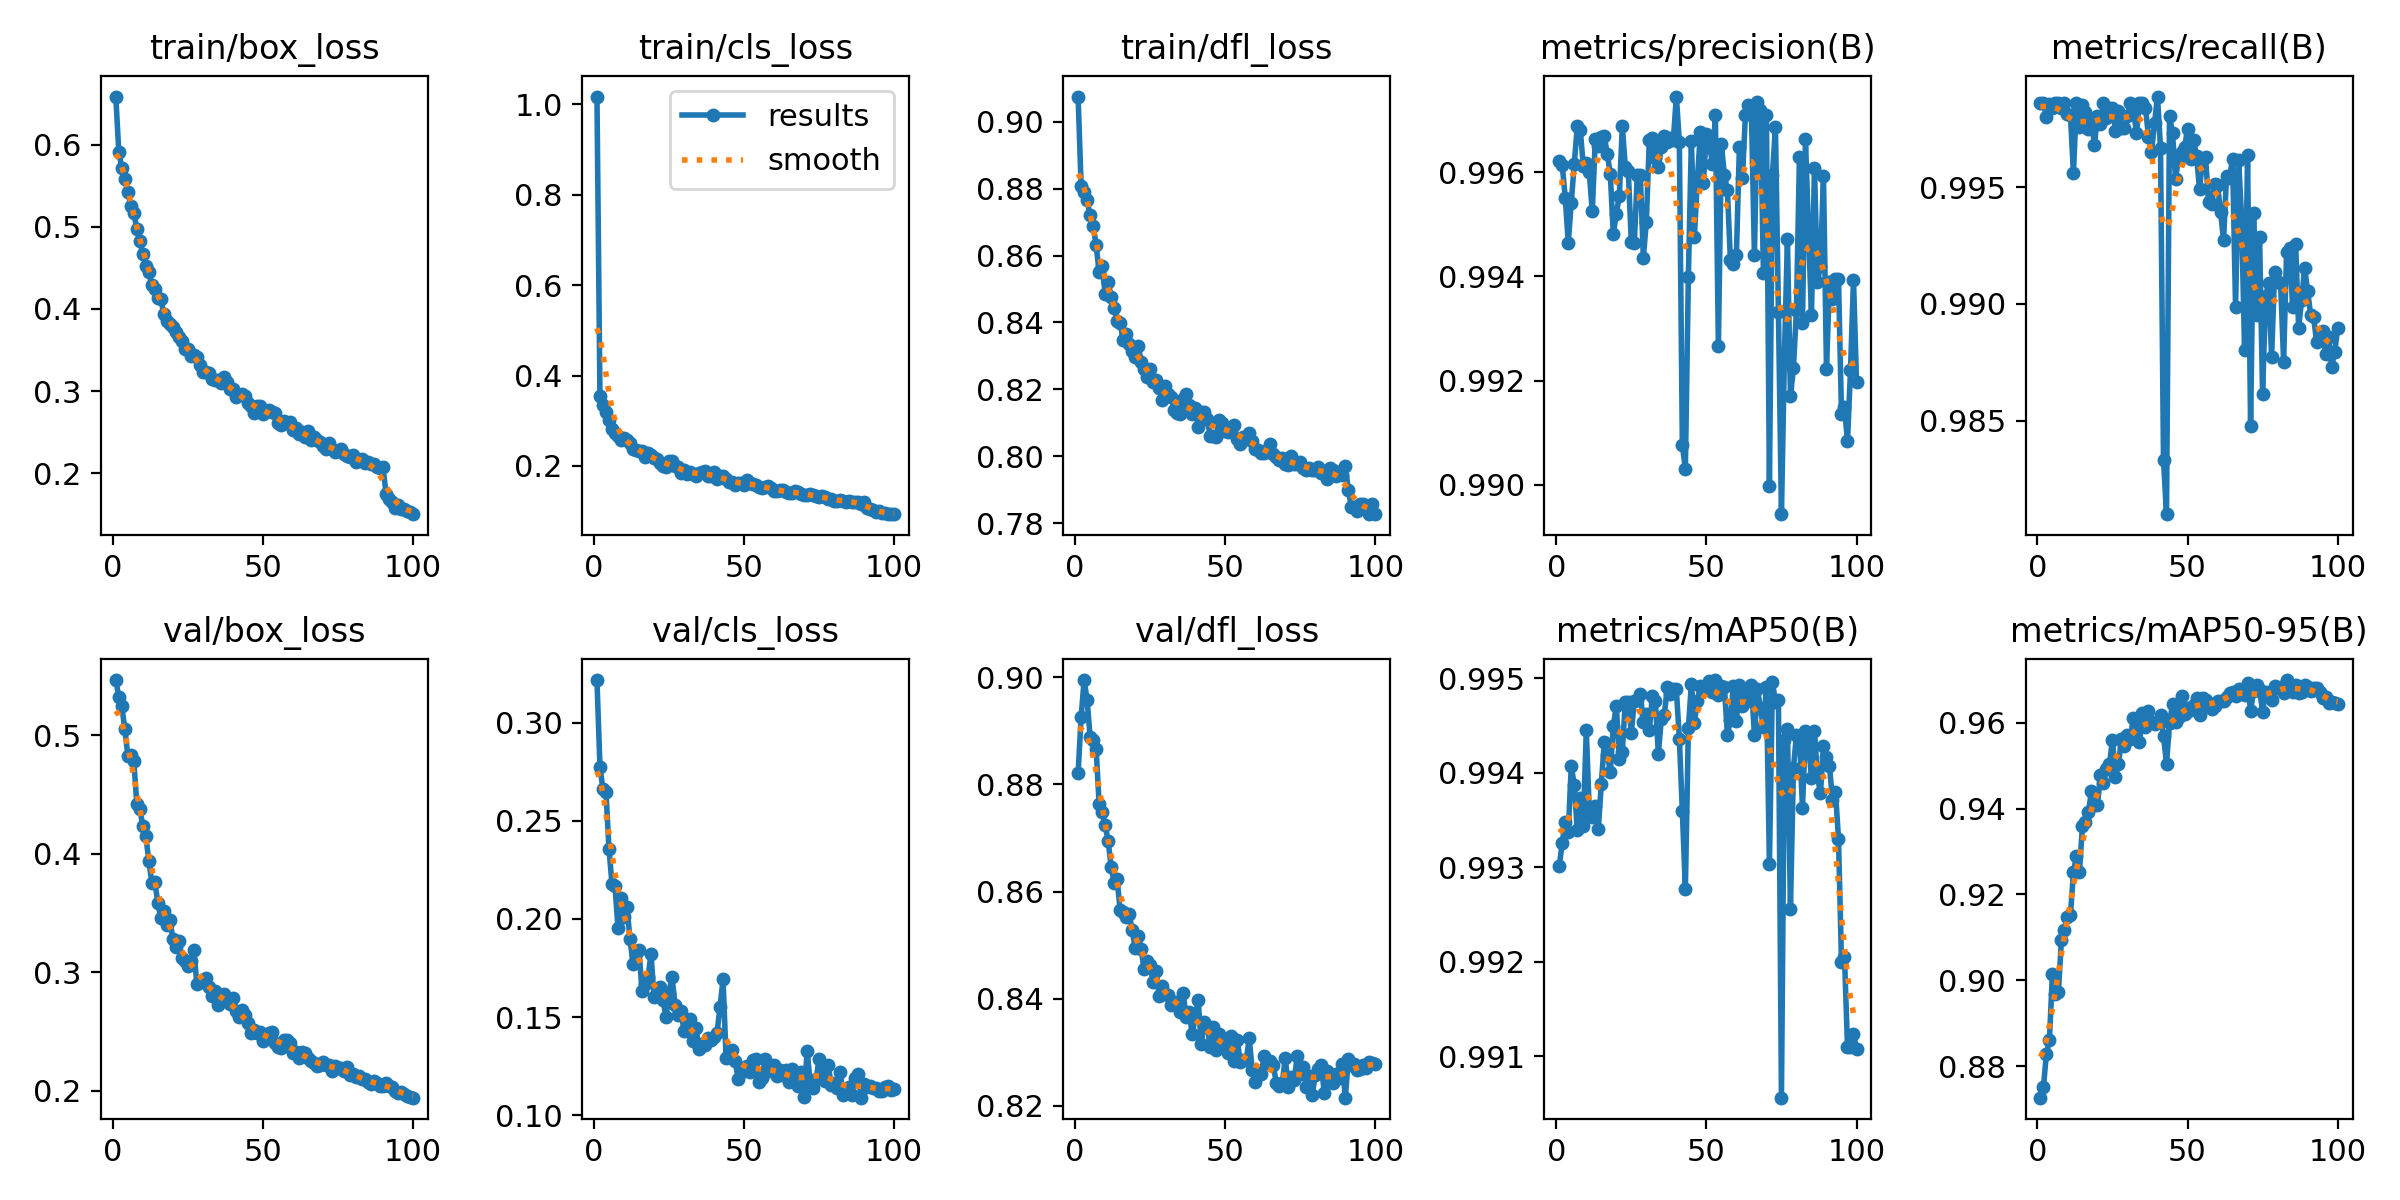

Data behind this chart, as committed beside it:
epoch, time, train/box_loss, train/cls_loss, train/dfl_loss, metrics/precision(B), metrics/recall(B), metrics/mAP50(B), metrics/mAP50-95(B), val/box_loss, val/cls_loss, val/dfl_loss, lr/pg0, lr/pg1, lr/pg2
1, 1867, 0.6585, 1.018, 0.9075, 0.9962, 0.9986, 0.993, 0.8727, 0.5466, 0.3216, 0.8821, 0.0002056, 0.0002056, 0.0002056
2, 3519, 0.5909, 0.3537, 0.8809, 0.9961, 0.9986, 0.9933, 0.8751, 0.5323, 0.2774, 0.8925, 0.0004099, 0.0004099, 0.0004099
3, 5170, 0.5717, 0.3342, 0.879, 0.9955, 0.998, 0.9935, 0.8829, 0.5244, 0.2659, 0.8995, 0.00061, 0.00061, 0.00061
4, 6842, 0.5577, 0.3188, 0.8765, 0.9947, 0.9986, 0.9934, 0.886, 0.5053, 0.2648, 0.8958, 0.0006064, 0.0006064, 0.0006064
5, 8476, 0.5423, 0.3009, 0.872, 0.9954, 0.9984, 0.9941, 0.9016, 0.4828, 0.2358, 0.8888, 0.0006002, 0.0006002, 0.0006002
6, 10112, 0.5249, 0.2822, 0.8688, 0.9962, 0.9986, 0.9939, 0.8969, 0.4833, 0.218, 0.8883, 0.0005941, 0.0005941, 0.0005941
7, 11742, 0.5168, 0.2729, 0.8632, 0.9969, 0.9986, 0.9934, 0.8974, 0.4779, 0.2169, 0.8866, 0.0005879, 0.0005879, 0.0005879
8, 13382, 0.4976, 0.2663, 0.8551, 0.9968, 0.9984, 0.9937, 0.9095, 0.4418, 0.1956, 0.8763, 0.0005817, 0.0005817, 0.0005817
9, 15023, 0.4823, 0.2575, 0.8567, 0.9961, 0.9986, 0.9934, 0.9117, 0.4374, 0.2107, 0.8748, 0.0005755, 0.0005755, 0.0005755
10, 16664, 0.4671, 0.2621, 0.8486, 0.9962, 0.9982, 0.9944, 0.9148, 0.4236, 0.2012, 0.8724, 0.0005693, 0.0005693, 0.0005693
11, 18304, 0.4525, 0.2571, 0.8522, 0.996, 0.9981, 0.9936, 0.9152, 0.4149, 0.2061, 0.8695, 0.0005631, 0.0005631, 0.0005631
12, 19940, 0.4447, 0.2514, 0.8477, 0.9952, 0.9956, 0.9935, 0.9251, 0.3939, 0.19, 0.8646, 0.0005569, 0.0005569, 0.0005569
13, 21584, 0.4294, 0.2377, 0.8443, 0.9966, 0.9986, 0.9937, 0.929, 0.3757, 0.177, 0.8617, 0.0005508, 0.0005508, 0.0005508
14, 23219, 0.4238, 0.2341, 0.8404, 0.9965, 0.9976, 0.9934, 0.9252, 0.3765, 0.1829, 0.8623, 0.0005446, 0.0005446, 0.0005446
15, 24857, 0.4133, 0.2322, 0.8399, 0.9967, 0.9985, 0.9939, 0.936, 0.3583, 0.1843, 0.8565, 0.0005384, 0.0005384, 0.0005384
16, 26502, 0.4122, 0.2328, 0.8347, 0.9967, 0.9982, 0.9943, 0.9368, 0.3454, 0.1635, 0.8561, 0.0005322, 0.0005322, 0.0005322
17, 28151, 0.3937, 0.2197, 0.8365, 0.9963, 0.9975, 0.9942, 0.9391, 0.352, 0.167, 0.8552, 0.000526, 0.000526, 0.000526
18, 29788, 0.3858, 0.2285, 0.8335, 0.996, 0.9979, 0.994, 0.9441, 0.3399, 0.1703, 0.8558, 0.0005198, 0.0005198, 0.0005198
19, 31457, 0.3819, 0.2232, 0.8316, 0.9948, 0.9968, 0.9945, 0.9408, 0.3443, 0.1822, 0.8529, 0.0005136, 0.0005136, 0.0005136
20, 33094, 0.3778, 0.218, 0.8296, 0.9952, 0.9981, 0.9947, 0.9408, 0.3282, 0.1603, 0.8495, 0.0005074, 0.0005074, 0.0005074
21, 34736, 0.3721, 0.2153, 0.8329, 0.9955, 0.9977, 0.9941, 0.9477, 0.3217, 0.1607, 0.8517, 0.0005012, 0.0005012, 0.0005012
22, 36389, 0.3663, 0.2061, 0.8283, 0.9969, 0.9986, 0.9942, 0.9459, 0.3265, 0.1651, 0.8492, 0.0004951, 0.0004951, 0.0004951
23, 38064, 0.3609, 0.2003, 0.826, 0.9961, 0.998, 0.9948, 0.9491, 0.3116, 0.1586, 0.8455, 0.0004889, 0.0004889, 0.0004889
24, 39698, 0.3516, 0.1975, 0.8236, 0.996, 0.9984, 0.9948, 0.9503, 0.3097, 0.1502, 0.847, 0.0004827, 0.0004827, 0.0004827
25, 41378, 0.3517, 0.2104, 0.8259, 0.9947, 0.9984, 0.9944, 0.9561, 0.3054, 0.1625, 0.8462, 0.0004765, 0.0004765, 0.0004765
26, 43065, 0.3432, 0.2107, 0.8223, 0.9946, 0.9974, 0.9948, 0.9474, 0.3099, 0.1707, 0.8431, 0.0004703, 0.0004703, 0.0004703
27, 44752, 0.3442, 0.1988, 0.8228, 0.996, 0.9983, 0.9948, 0.9504, 0.3188, 0.1562, 0.8452, 0.0004641, 0.0004641, 0.0004641
28, 46419, 0.3412, 0.1966, 0.8205, 0.996, 0.9975, 0.9948, 0.9562, 0.2898, 0.1509, 0.8405, 0.0004579, 0.0004579, 0.0004579
29, 48091, 0.3314, 0.1847, 0.8169, 0.9944, 0.9975, 0.9945, 0.9547, 0.2927, 0.1534, 0.8423, 0.0004518, 0.0004518, 0.0004518
30, 49878, 0.3227, 0.1904, 0.8211, 0.995, 0.9981, 0.9946, 0.9571, 0.2917, 0.1428, 0.8409, 0.0004456, 0.0004456, 0.0004456
31, 51574, 0.3228, 0.1823, 0.8185, 0.9966, 0.9986, 0.9944, 0.9563, 0.295, 0.1428, 0.8408, 0.0004394, 0.0004394, 0.0004394
32, 53183, 0.3218, 0.1869, 0.8178, 0.9967, 0.9983, 0.9948, 0.9612, 0.2877, 0.1491, 0.8389, 0.0004332, 0.0004332, 0.0004332
33, 54895, 0.3152, 0.1812, 0.8139, 0.9963, 0.9973, 0.9948, 0.9592, 0.2797, 0.1381, 0.8395, 0.000427, 0.000427, 0.000427
34, 56596, 0.313, 0.1783, 0.8129, 0.9961, 0.9986, 0.9942, 0.9555, 0.2845, 0.1445, 0.8394, 0.0004208, 0.0004208, 0.0004208
35, 58301, 0.3135, 0.1832, 0.8127, 0.9965, 0.9986, 0.9946, 0.9621, 0.2726, 0.1339, 0.8375, 0.0004146, 0.0004146, 0.0004146
36, 60012, 0.3105, 0.1863, 0.8171, 0.9967, 0.9984, 0.9946, 0.959, 0.2798, 0.1364, 0.841, 0.0004084, 0.0004084, 0.0004084
37, 61716, 0.3171, 0.1892, 0.8187, 0.9966, 0.9972, 0.9949, 0.9626, 0.2812, 0.1357, 0.8366, 0.0004022, 0.0004022, 0.0004022
38, 63390, 0.3112, 0.1773, 0.8154, 0.9967, 0.9965, 0.9948, 0.96, 0.2755, 0.1396, 0.8375, 0.0003961, 0.0003961, 0.0003961
39, 65091, 0.3024, 0.1781, 0.8127, 0.9966, 0.9978, 0.9949, 0.9596, 0.2733, 0.1382, 0.8334, 0.0003899, 0.0003899, 0.0003899
40, 66794, 0.3026, 0.186, 0.8145, 0.9975, 0.9989, 0.9949, 0.9601, 0.2782, 0.1398, 0.8366, 0.0003837, 0.0003837, 0.0003837
41, 68456, 0.2933, 0.1713, 0.8088, 0.9966, 0.9967, 0.9944, 0.9617, 0.267, 0.1421, 0.8397, 0.0003775, 0.0003775, 0.0003775
42, 70152, 0.2957, 0.177, 0.8134, 0.9908, 0.9833, 0.9936, 0.9569, 0.2623, 0.1554, 0.8315, 0.0003713, 0.0003713, 0.0003713
43, 71866, 0.2965, 0.1779, 0.8131, 0.9903, 0.981, 0.9928, 0.9504, 0.2681, 0.1693, 0.8357, 0.0003651, 0.0003651, 0.0003651
44, 73584, 0.2939, 0.1716, 0.811, 0.994, 0.9981, 0.9945, 0.9598, 0.2643, 0.1293, 0.835, 0.0003589, 0.0003589, 0.0003589
45, 75289, 0.2861, 0.1636, 0.8062, 0.9966, 0.9973, 0.9949, 0.9643, 0.2569, 0.1313, 0.8309, 0.0003527, 0.0003527, 0.0003527
46, 76927, 0.2821, 0.1646, 0.8061, 0.9948, 0.9953, 0.9945, 0.9602, 0.2488, 0.1333, 0.8348, 0.0003466, 0.0003466, 0.0003466
47, 78576, 0.2732, 0.1572, 0.8057, 0.9959, 0.9963, 0.9948, 0.9613, 0.2514, 0.1279, 0.8305, 0.0003404, 0.0003404, 0.0003404
48, 80233, 0.2816, 0.1625, 0.8107, 0.9968, 0.9965, 0.9949, 0.9662, 0.2486, 0.1187, 0.8334, 0.0003342, 0.0003342, 0.0003342
49, 81875, 0.282, 0.1611, 0.8099, 0.9958, 0.9967, 0.9949, 0.9619, 0.2496, 0.1239, 0.8319, 0.000328, 0.000328, 0.000328
50, 83522, 0.2721, 0.1579, 0.8075, 0.9967, 0.9975, 0.9949, 0.9635, 0.2417, 0.1227, 0.8309, 0.0003218, 0.0003218, 0.0003218
51, 85168, 0.2763, 0.1683, 0.8073, 0.9965, 0.9962, 0.995, 0.9629, 0.2455, 0.1253, 0.8299, 0.0003156, 0.0003156, 0.0003156
52, 86833, 0.2767, 0.1622, 0.8082, 0.9962, 0.997, 0.9949, 0.9641, 0.2484, 0.1221, 0.8329, 0.0003094, 0.0003094, 0.0003094
53, 88480, 0.2744, 0.1608, 0.8093, 0.9971, 0.9963, 0.995, 0.9657, 0.2496, 0.1282, 0.8284, 0.0003033, 0.0003033, 0.0003033
54, 90130, 0.2728, 0.1569, 0.8052, 0.9927, 0.9949, 0.9948, 0.9619, 0.2405, 0.1289, 0.8323, 0.0002971, 0.0002971, 0.0002971
55, 91780, 0.2609, 0.1539, 0.8036, 0.9965, 0.9962, 0.9949, 0.9657, 0.2372, 0.117, 0.8282, 0.0002909, 0.0002909, 0.0002909
56, 93434, 0.2584, 0.1513, 0.8056, 0.996, 0.9963, 0.9949, 0.9653, 0.2356, 0.1189, 0.8286, 0.0002847, 0.0002847, 0.0002847
57, 95090, 0.2633, 0.1537, 0.8053, 0.9957, 0.9944, 0.9944, 0.9638, 0.2425, 0.1287, 0.8285, 0.0002785, 0.0002785, 0.0002785
58, 96745, 0.261, 0.1548, 0.8069, 0.9943, 0.9943, 0.9946, 0.9631, 0.2427, 0.1227, 0.8326, 0.0002723, 0.0002723, 0.0002723
59, 98392, 0.2621, 0.1514, 0.8045, 0.9942, 0.9951, 0.9949, 0.9639, 0.2401, 0.1234, 0.8266, 0.0002661, 0.0002661, 0.0002661
60, 100046, 0.2524, 0.1444, 0.8023, 0.9944, 0.9951, 0.9946, 0.9651, 0.2318, 0.1257, 0.8244, 0.0002599, 0.0002599, 0.0002599
... 40 more rows
